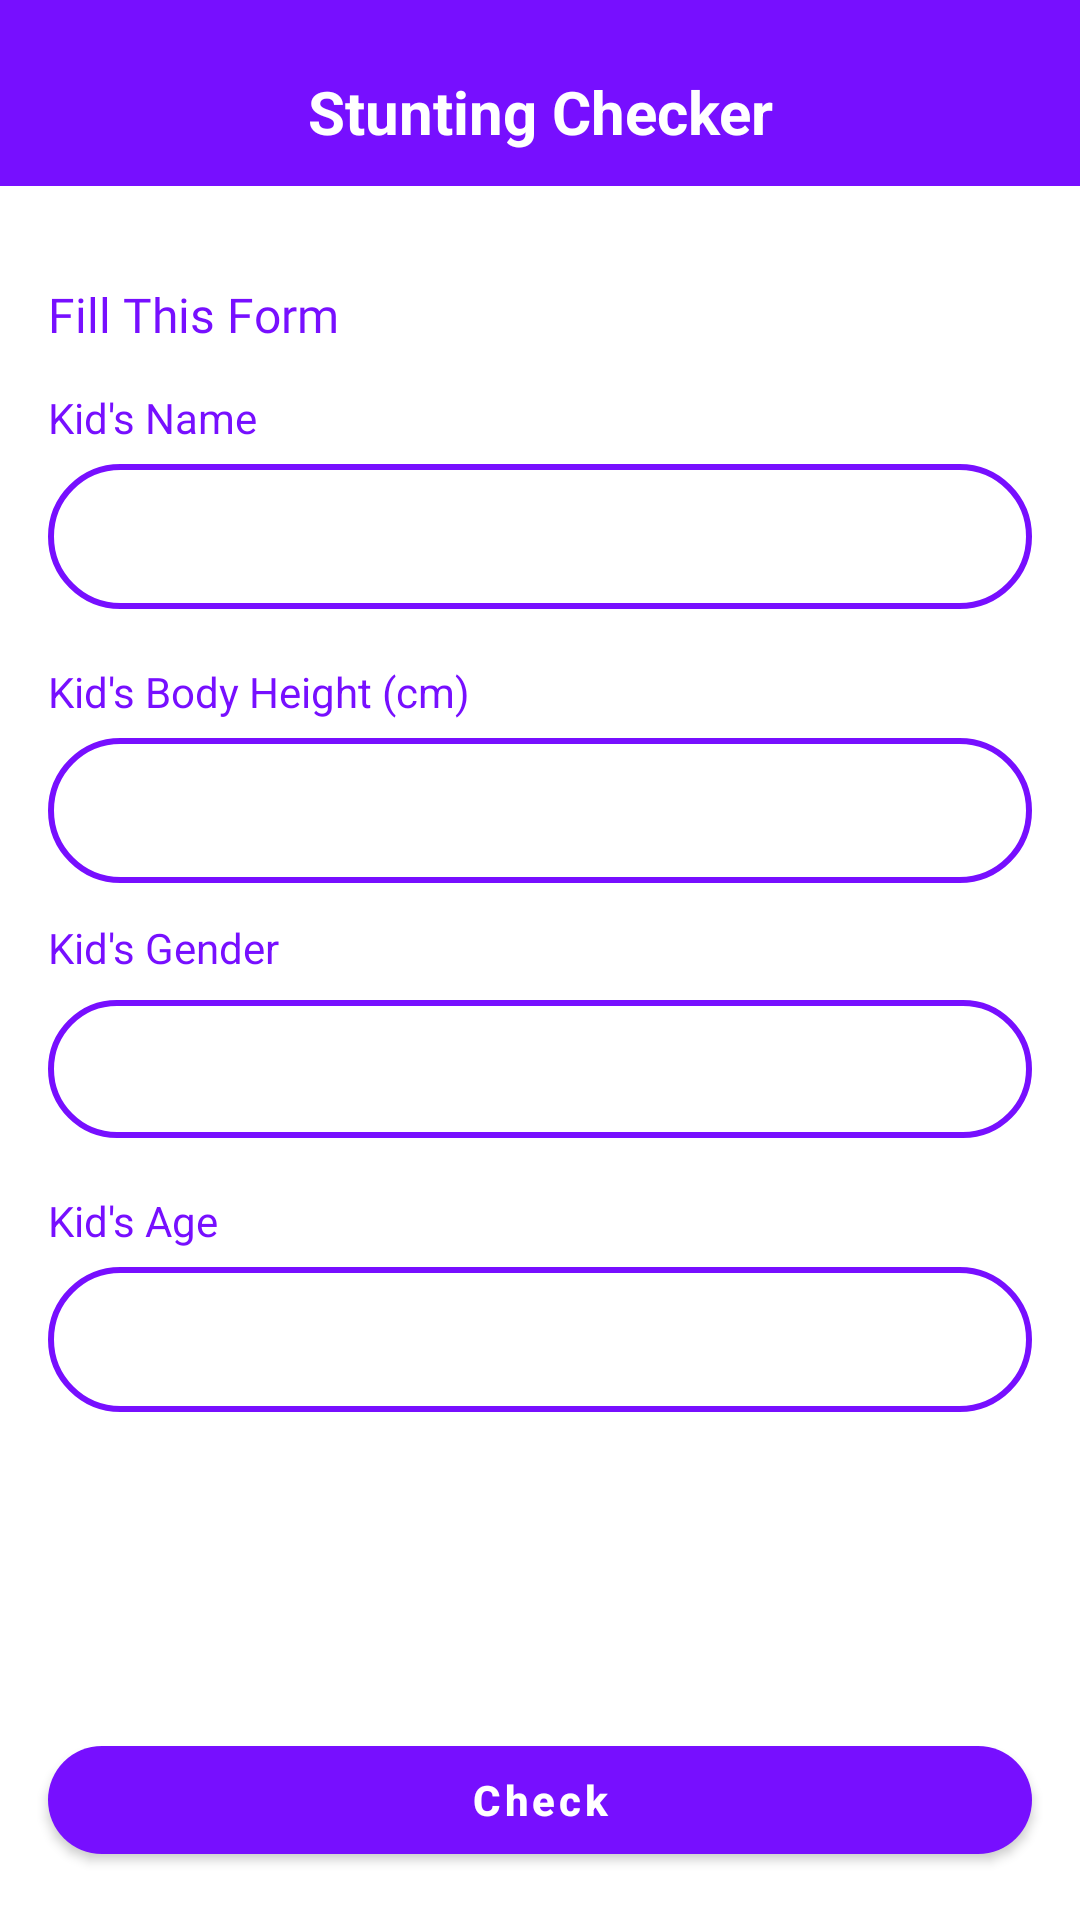

This screen was rendered from an Android layout file. Write that file and the resources it references.
<!-- AndroidManifest.xml: application theme Theme.StuntKids -->
<!-- res/layout/activity_stunting_checker.xml -->
<?xml version="1.0" encoding="utf-8"?>
<androidx.constraintlayout.widget.ConstraintLayout xmlns:android="http://schemas.android.com/apk/res/android"
    xmlns:app="http://schemas.android.com/apk/res-auto"
    xmlns:tools="http://schemas.android.com/tools"
    android:layout_width="match_parent"
    android:layout_height="match_parent"
    tools:context=".view.StuntingCheckerActivity">

    <androidx.constraintlayout.widget.ConstraintLayout
        android:id="@+id/toolbar"
        android:layout_width="match_parent"
        android:layout_height="wrap_content"
        android:background="?colorPrimary"
        android:paddingTop="12dp"
        app:layout_constraintTop_toTopOf="parent">

        <TextView
            android:layout_width="match_parent"
            android:layout_height="wrap_content"
            android:text="Stunting Checker"
            android:textAlignment="center"
            android:textColor="@color/white"
            android:textSize="20sp"
            android:textStyle="bold"
            app:layout_constraintBottom_toBottomOf="@id/btn_back"
            app:layout_constraintTop_toTopOf="@id/btn_back" />

        <ImageView
            android:id="@+id/btn_back"
            android:layout_width="50dp"
            android:layout_height="50dp"
            android:padding="12dp"
            android:src="@drawable/ic_back"
            app:layout_constraintStart_toStartOf="parent"
            app:layout_constraintTop_toTopOf="parent"
            app:tint="@color/white" />

    </androidx.constraintlayout.widget.ConstraintLayout>

    <LinearLayout
        android:layout_width="match_parent"
        android:layout_height="0dp"
        android:orientation="vertical"
        android:padding="16dp"
        app:layout_constraintBottom_toTopOf="@id/btn_check"
        app:layout_constraintTop_toBottomOf="@id/toolbar">

        <TextView
            android:layout_width="match_parent"
            android:layout_height="wrap_content"
            android:layout_marginTop="16dp"
            android:layout_marginBottom="8dp"
            android:fontFamily="@font/montserrat_bold"
            android:text="Fill This Form"
            android:textColor="@color/colorPrimary"
            android:textSize="16sp" />

        <TextView
            android:layout_width="match_parent"
            android:layout_height="wrap_content"
            android:layout_marginTop="6dp"
            android:layout_marginBottom="6dp"
            android:text="Kid's Name"
            android:textColor="@color/colorPrimary"
            android:textStyle="normal" />

        <EditText
            android:id="@+id/et_name"
            android:layout_width="match_parent"
            android:layout_height="wrap_content"
            android:layout_marginBottom="12dp"
            android:background="@drawable/background_rounded_form"
            android:inputType="text"
            android:padding="12dp"
            android:textColor="#000000"
            android:textColorHint="#AAAAAA" />


        <TextView
            android:layout_width="match_parent"
            android:layout_height="wrap_content"
            android:layout_marginTop="6dp"
            android:layout_marginBottom="6dp"
            android:text="Kid's Body Height (cm)"
            android:textColor="@color/colorPrimary"
            android:textStyle="normal" />

        <EditText
            android:id="@+id/et_height"
            android:layout_width="match_parent"
            android:layout_height="wrap_content"
            android:layout_marginBottom="12dp"
            android:background="@drawable/background_rounded_form"
            android:inputType="number"
            android:padding="12dp"
            android:textColor="#000000"
            android:textColorHint="#AAAAAA" />

        <TextView
            android:layout_width="match_parent"
            android:layout_height="wrap_content"
            android:layout_marginBottom="6dp"
            android:text="Kid's Gender"
            android:textColor="@color/colorPrimary"
            android:textStyle="normal" />

        <Spinner
            android:id="@+id/spinner_gender"
            android:layout_width="match_parent"
            android:layout_height="46dp"
            android:layout_marginTop="2dp"
            android:background="@drawable/background_rounded_form"
            android:focusable="false"
            android:paddingHorizontal="16dp"
            android:paddingVertical="12dp" />

        <TextView
            android:layout_width="match_parent"
            android:layout_height="wrap_content"
            android:layout_marginTop="18dp"
            android:layout_marginBottom="6dp"
            android:text="Kid's Age"
            android:textColor="@color/colorPrimary"
            android:textStyle="normal" />

        <EditText
            android:id="@+id/et_age"
            android:layout_width="match_parent"
            android:layout_height="wrap_content"
            android:layout_marginBottom="12dp"
            android:background="@drawable/background_rounded_form"
            android:inputType="number"
            android:padding="12dp"
            android:textColor="#000000"
            android:textColorHint="#AAAAAA" />

    </LinearLayout>

    <com.google.android.material.button.MaterialButton
        android:id="@+id/btn_check"
        android:layout_width="match_parent"
        android:layout_height="wrap_content"
        android:layout_margin="16dp"
        android:text="Check"
        android:textAllCaps="false"
        android:textStyle="bold"
        app:cornerRadius="100dp"
        app:layout_constraintBottom_toBottomOf="parent" />

</androidx.constraintlayout.widget.ConstraintLayout>
<!-- resources referenced by this layout -->
<resources>
  <color name="colorPrimary">#770FFF</color>
  <color name="white">#FFFFFFFF</color>
  <!-- drawable background_rounded_form (drawable) -->
  <?xml version="1.0" encoding="utf-8"?>
  <shape xmlns:android="http://schemas.android.com/apk/res/android">
      <solid android:color="#FFFFFF" />
      <stroke
          android:width="2dp"
          android:color="@color/colorPrimary" />
      <corners android:radius="24dp" />
  </shape>
  <style name="Theme.StuntKids" parent="Theme.MaterialComponents.Light.NoActionBar">
          <item name="colorPrimary">@color/colorPrimary</item>
          <item name="colorSecondary">@color/colorSecondary</item>
          <item name="android:windowNoTitle">true</item>  
          <item name="android:windowActionBar">false</item> 
          <item name="android:windowTranslucentStatus">true</item> 
      </style>
  <color name="colorSecondary">#F2E8FF</color>
</resources>
